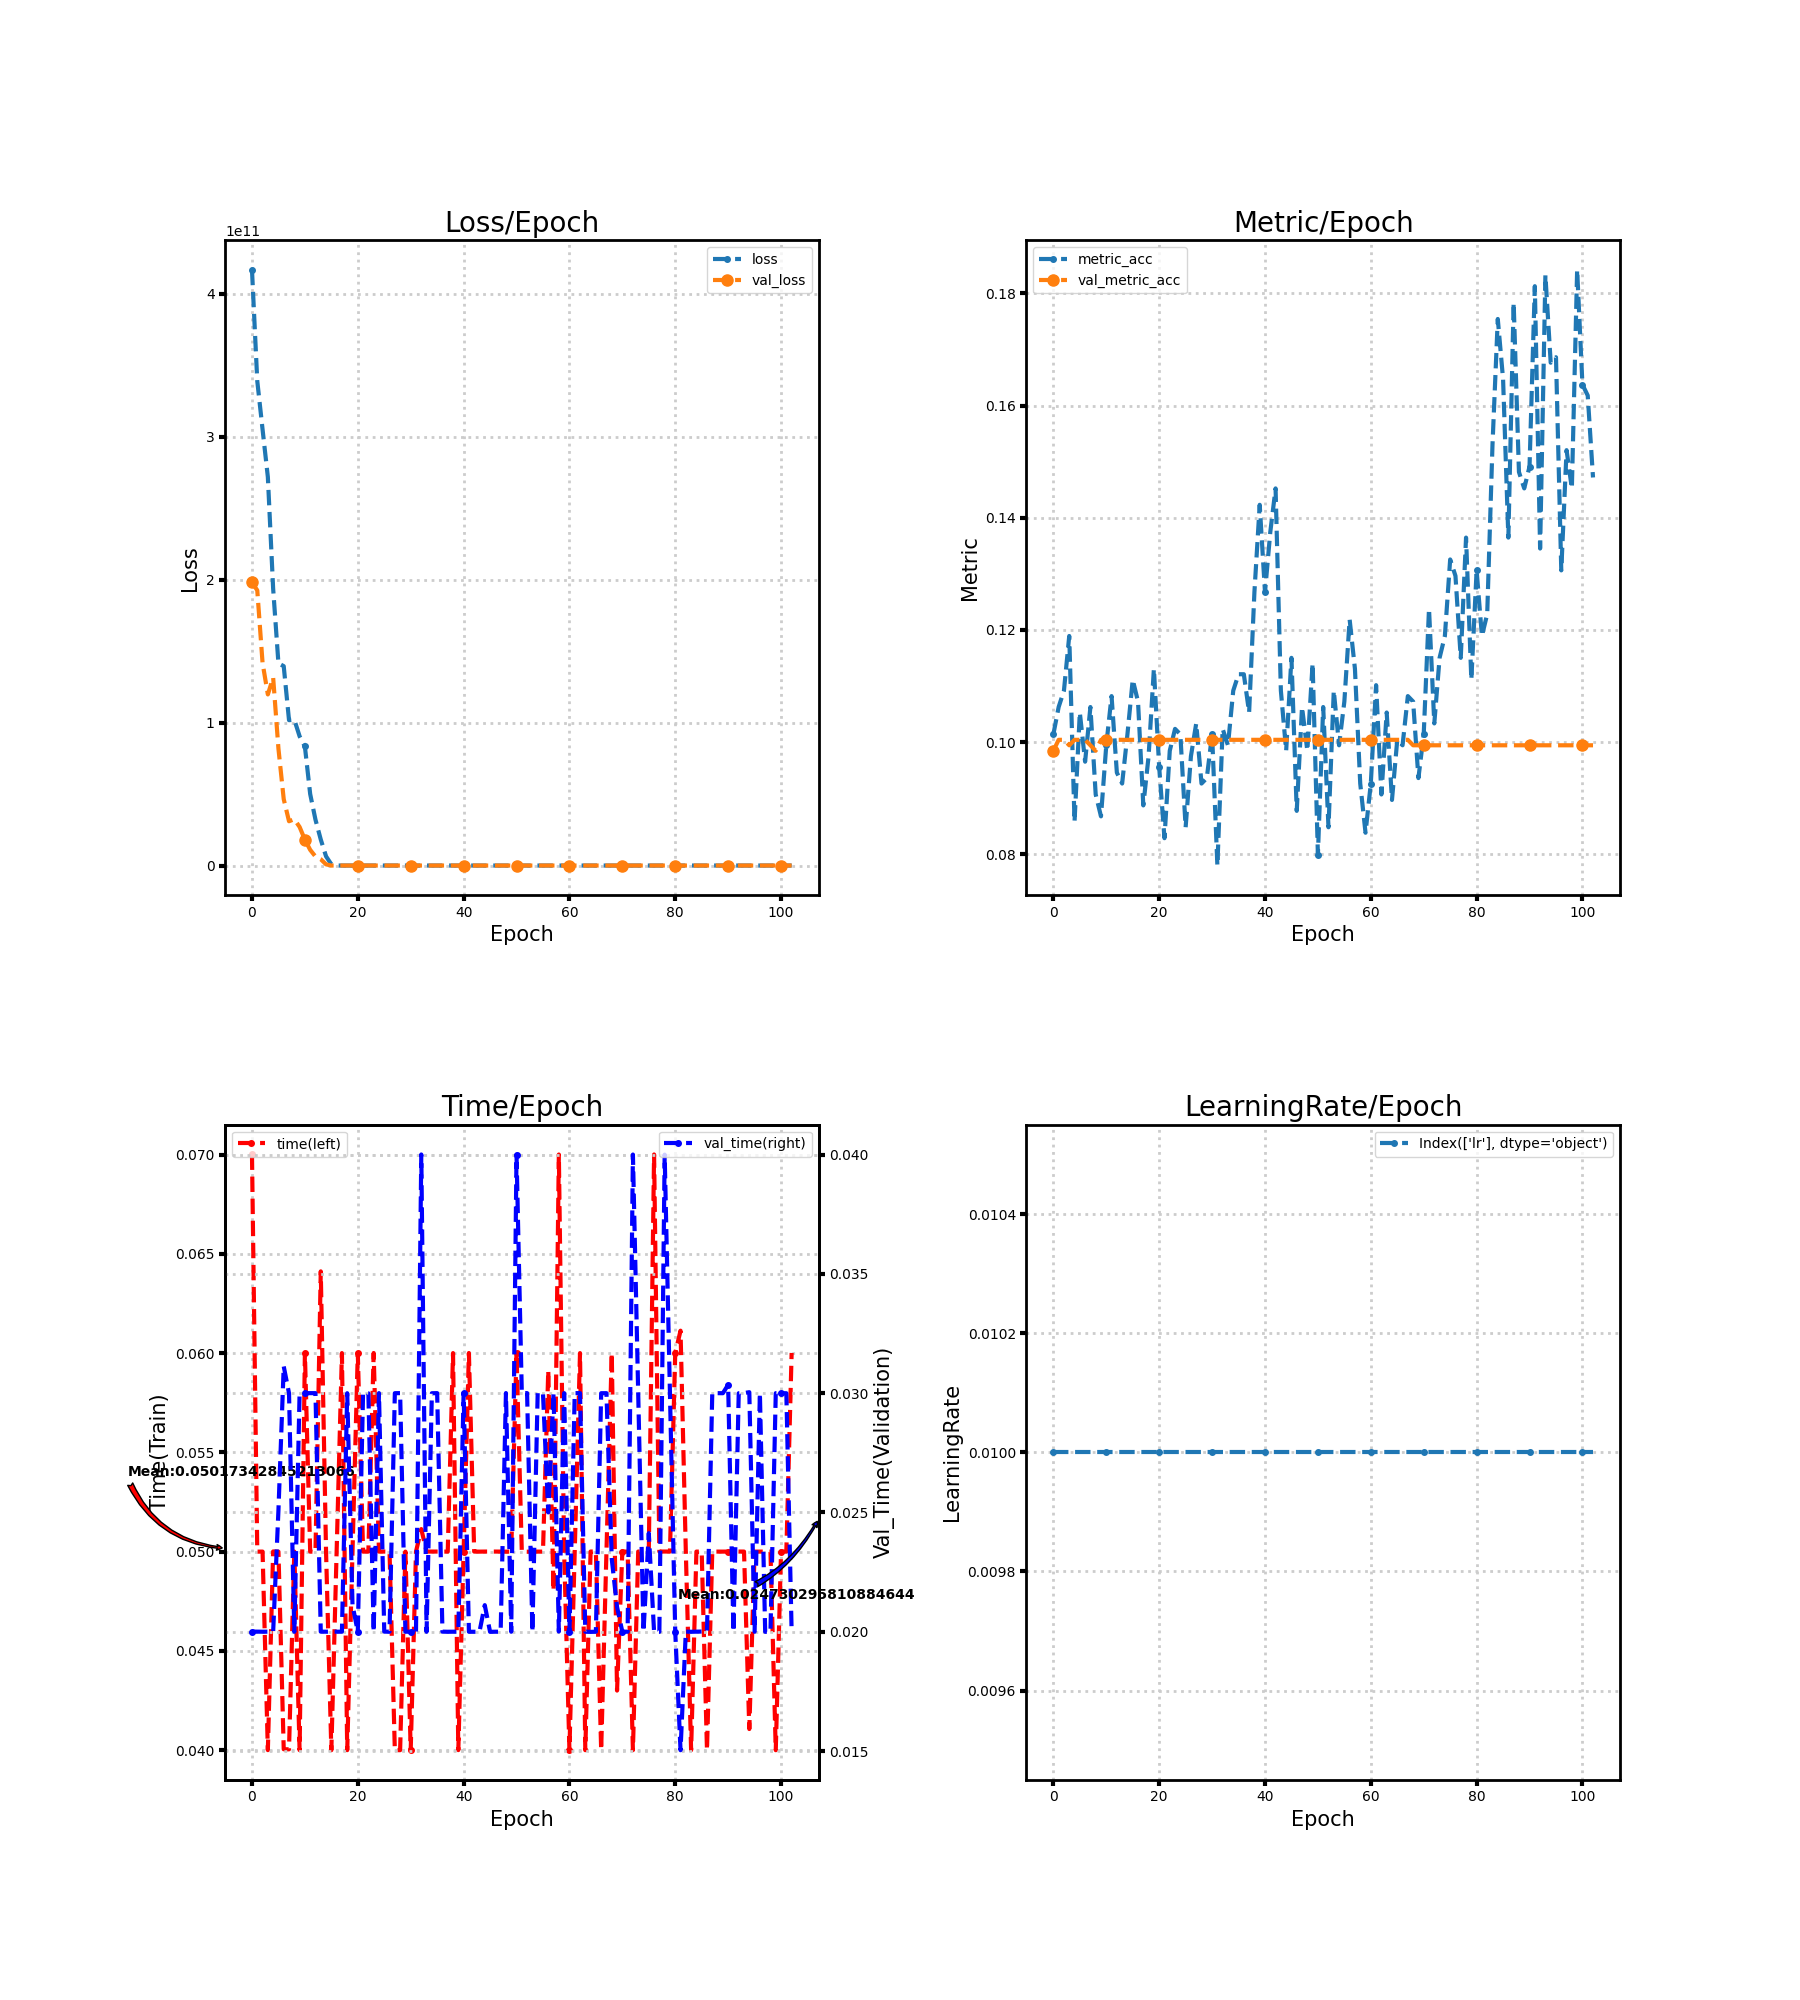

The data file committed next to this chart (first rows):
loss, metric_acc, time, lr, val_loss, val_metric_acc, val_time
416731332608, 0.1014, 0.07, 0.01, 198017712128, 0.09844, 0.02001
338922962944, 0.1062, 0.05, 0.01, 192508968960, 0.1004, 0.02
305057890304, 0.1092, 0.05, 0.01, 141736050688, 0.1004, 0.02
271759163392, 0.1189, 0.04, 0.01, 119671791616, 0.09942, 0.02
193680244736, 0.08577, 0.05001, 0.01, 131519193088, 0.1004, 0.01999
141458931712, 0.1053, 0.05, 0.01, 81798488064, 0.1004, 0.02509
139459067904, 0.09649, 0.04005, 0.01, 46435381248, 0.1004, 0.03113
101677203456, 0.1062, 0.04004, 0.01, 30972733440, 0.09942, 0.03
102052691968, 0.09064, 0.05, 0.01, 32404770816, 0.09844, 0.02
90417627136, 0.08674, 0.04, 0.01, 26979803136, 0.1004, 0.03
83277242368, 0.09942, 0.06001, 0.01, 18089451520, 0.1004, 0.03
50010947584, 0.1082, 0.05, 0.01, 10954634240, 0.1004, 0.03
32087255040, 0.09454, 0.05, 0.01, 6295127040, 0.1004, 0.03
18199500800, 0.09259, 0.06412, 0.01, 4399517184, 0.1004, 0.02
6429408768, 0.1014, 0.04999, 0.01, 817389504, 0.1004, 0.02
848262272, 0.1111, 0.04, 0.01, 2.306, 0.1004, 0.02001
69.46, 0.1072, 0.05001, 0.01, 2.307, 0.1004, 0.02
63.6, 0.08869, 0.06, 0.01, 2.307, 0.1004, 0.02
74.25, 0.09747, 0.04, 0.01, 2.307, 0.1004, 0.03
56.94, 0.1131, 0.05, 0.01, 2.307, 0.1004, 0.02112
54.4, 0.09552, 0.06, 0.01, 2.307, 0.1004, 0.02
39.45, 0.08285, 0.05, 0.01, 2.307, 0.1004, 0.03
29.6, 0.09844, 0.05, 0.01, 2.307, 0.1004, 0.02999
31.12, 0.1023, 0.06, 0.01, 2.306, 0.1004, 0.02
32.24, 0.1014, 0.05, 0.01, 2.306, 0.1004, 0.03
36.64, 0.0848, 0.05, 0.01, 2.306, 0.1004, 0.02001
38.46, 0.09747, 0.05, 0.01, 2.306, 0.1004, 0.02
31.31, 0.1033, 0.04, 0.01, 2.306, 0.1004, 0.03
31.92, 0.09259, 0.04, 0.01, 2.306, 0.1004, 0.03
28.11, 0.09357, 0.05, 0.01, 2.306, 0.1004, 0.02
21.32, 0.1014, 0.04, 0.01, 2.306, 0.1004, 0.02
21.97, 0.07797, 0.05, 0.01, 2.306, 0.1004, 0.02
16.36, 0.1023, 0.05114, 0.01, 2.306, 0.1004, 0.04001
19.25, 0.09942, 0.05, 0.01, 2.306, 0.1004, 0.02
14.48, 0.1092, 0.05, 0.01, 2.307, 0.1004, 0.03
10.55, 0.1121, 0.05, 0.01, 2.307, 0.1004, 0.03
8.378, 0.1121, 0.05, 0.01, 2.307, 0.1004, 0.02
7.603, 0.1053, 0.05, 0.01, 2.307, 0.1004, 0.02
5.56, 0.1267, 0.06, 0.01, 2.307, 0.1004, 0.02
4.979, 0.1423, 0.04, 0.01, 2.308, 0.1004, 0.02
3.767, 0.1267, 0.05, 0.01, 2.308, 0.1004, 0.03
3.117, 0.1374, 0.06, 0.01, 2.308, 0.1004, 0.02
2.963, 0.1452, 0.05, 0.01, 2.308, 0.1004, 0.02
2.457, 0.1092, 0.05, 0.01, 2.308, 0.1004, 0.02
2.28, 0.09844, 0.05, 0.01, 2.308, 0.1004, 0.02112
2.492, 0.115, 0.05, 0.01, 2.309, 0.1004, 0.02
2.369, 0.08772, 0.05, 0.01, 2.309, 0.1004, 0.02
2.405, 0.1062, 0.05, 0.01, 2.309, 0.1004, 0.02
2.355, 0.09844, 0.05, 0.01, 2.309, 0.1004, 0.03
2.346, 0.114, 0.05, 0.01, 2.309, 0.1004, 0.02
2.488, 0.07992, 0.06, 0.01, 2.309, 0.1004, 0.04
2.253, 0.1062, 0.05, 0.01, 2.308, 0.1004, 0.03001
2.322, 0.0848, 0.05, 0.01, 2.308, 0.1004, 0.03
2.396, 0.1092, 0.05, 0.01, 2.308, 0.1004, 0.02
2.284, 0.09942, 0.05, 0.01, 2.308, 0.1004, 0.03
2.3, 0.1072, 0.05, 0.01, 2.308, 0.1004, 0.03
2.454, 0.1218, 0.05912, 0.01, 2.308, 0.1004, 0.025
2.299, 0.1131, 0.04803, 0.01, 2.308, 0.1004, 0.03
2.277, 0.09259, 0.07, 0.01, 2.308, 0.1004, 0.02001
2.24, 0.08382, 0.04999, 0.01, 2.308, 0.1004, 0.03
... 43 more rows
